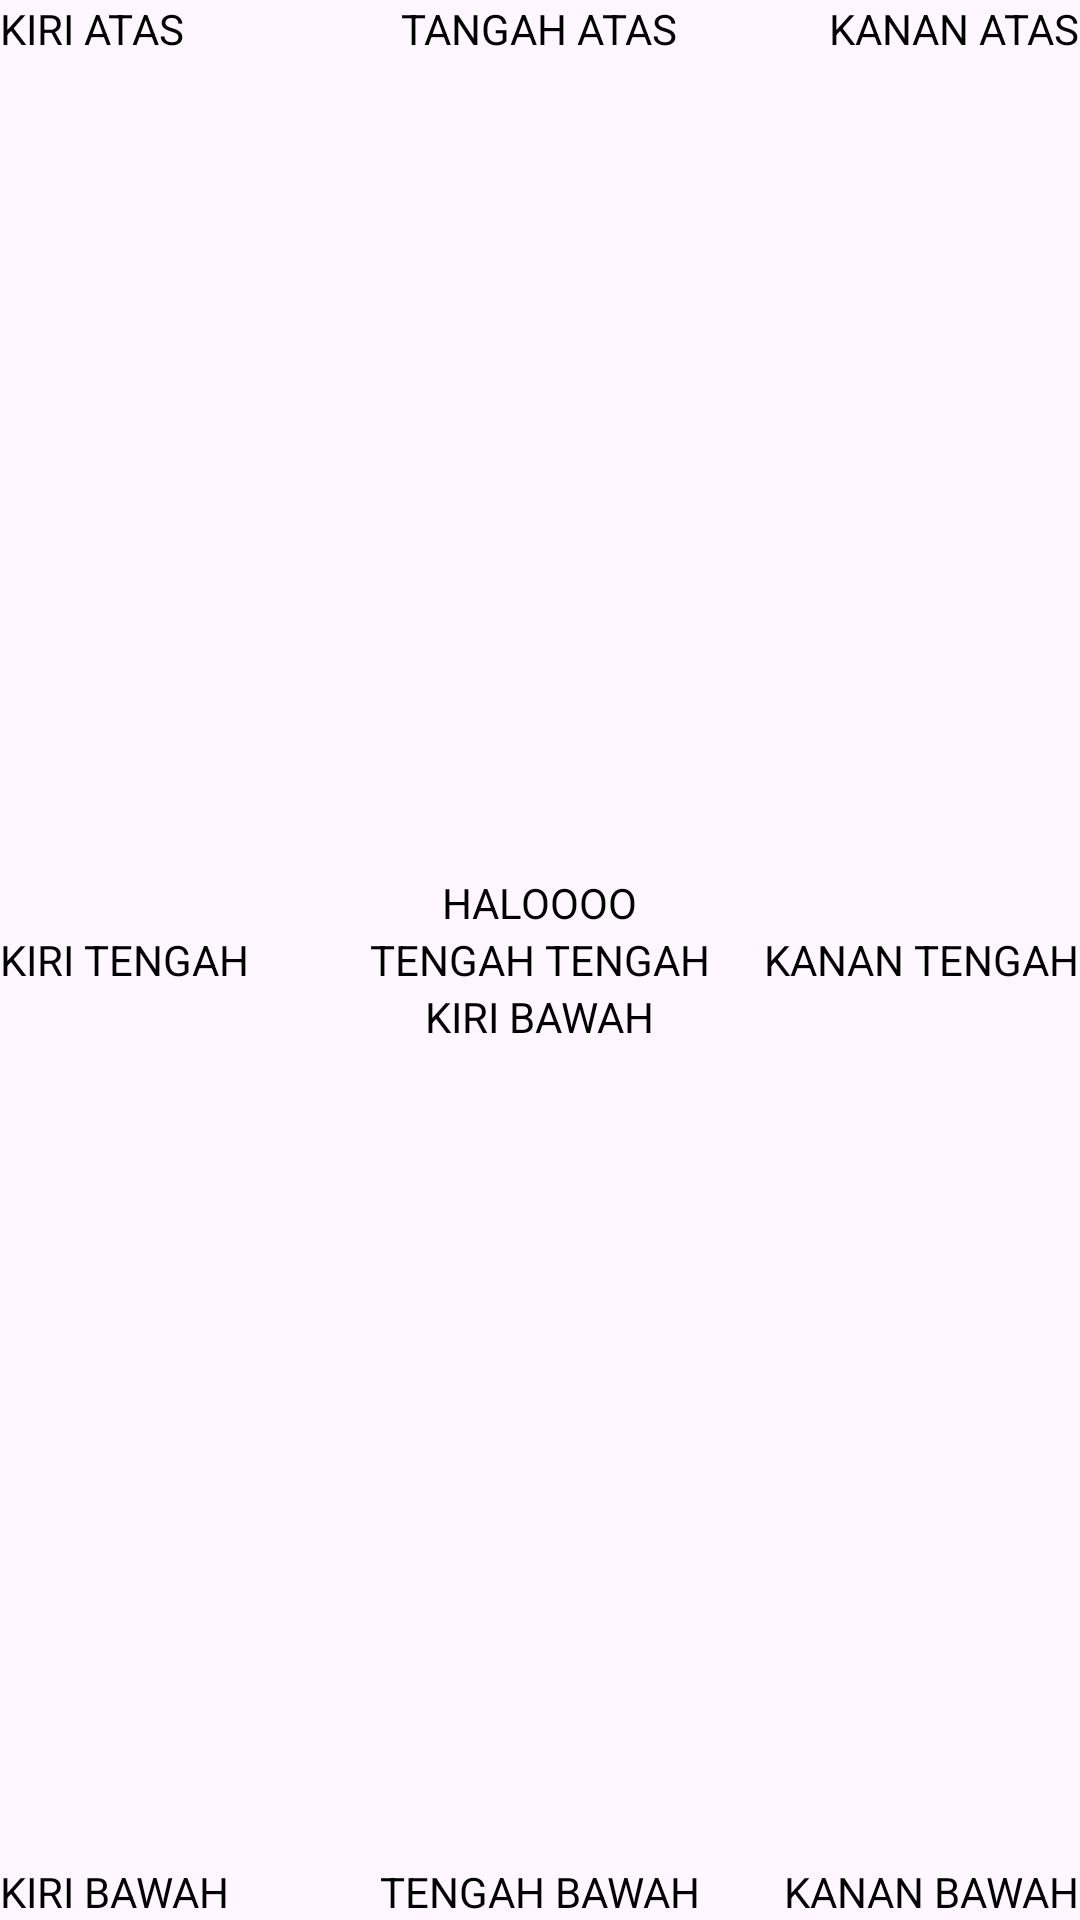

This screen was rendered from an Android layout file. Write that file and the resources it references.
<!-- AndroidManifest.xml: application theme Theme.AndroidActivity -->
<!-- res/layout/activity_belajar_relative.xml -->
<?xml version="1.0" encoding="utf-8"?>
<RelativeLayout xmlns:android="http://schemas.android.com/apk/res/android"
    xmlns:app="http://schemas.android.com/apk/res-auto"
    xmlns:tools="http://schemas.android.com/tools"
    android:layout_width="match_parent"
    android:layout_height="match_parent"
    tools:context=".BelajarRelativeActivity">

    <TextView
        android:id="@+id/kiriAtas"
        android:layout_width="wrap_content"
        android:layout_height="wrap_content"
        android:text="kiri atas"
        android:textAllCaps="true"
        android:textSize="14sp"
        android:textColor="@color/black"
        android:layout_alignParentStart="true"/>

    <TextView
        android:id="@+id/kananAtas"
        android:layout_width="wrap_content"
        android:layout_height="wrap_content"
        android:text="kanan atas"
        android:textAllCaps="true"
        android:textSize="14sp"
        android:textColor="@color/black"
        android:layout_alignParentEnd="true"/>

    <TextView
        android:id="@+id/tengahAtas"
        android:layout_width="wrap_content"
        android:layout_height="wrap_content"
        android:text="tangah atas"
        android:textAllCaps="true"
        android:textSize="14sp"
        android:textColor="@color/black"
        android:layout_centerHorizontal="true"/>
    <TextView
        android:id="@+id/kiriTengah"
        android:layout_width="wrap_content"
        android:layout_height="wrap_content"
        android:text="kiri tengah"
        android:textAllCaps="true"
        android:textSize="14sp"
        android:textColor="@color/black"
        android:layout_centerInParent="true"
        android:layout_alignParentStart="true"/>

    <TextView
        android:id="@+id/tengahTengah"
        android:layout_width="wrap_content"
        android:layout_height="wrap_content"
        android:text="tengah tengah"
        android:textAllCaps="true"
        android:textSize="14sp"
        android:textColor="@color/black"
        android:layout_centerInParent="true"/>

    <TextView
        android:id="@+id/kananTengah"
        android:layout_width="wrap_content"
        android:layout_height="wrap_content"
        android:text="kanan tengah"
        android:textAllCaps="true"
        android:textSize="14sp"
        android:textColor="@color/black"
        android:layout_centerInParent="true"
        android:layout_alignParentEnd="true"/>

    <TextView
        android:id="@+id/kiriBawah"
        android:layout_width="wrap_content"
        android:layout_height="wrap_content"
        android:text="kiri bawah"
        android:textAllCaps="true"
        android:textSize="14sp"
        android:textColor="@color/black"
        android:layout_alignParentBottom="true"/>

    <TextView
        android:id="@+id/tengahBawah"
        android:layout_width="wrap_content"
        android:layout_height="wrap_content"
        android:text="tengah bawah"
        android:textAllCaps="true"
        android:textSize="14sp"
        android:textColor="@color/black"
        android:layout_alignParentBottom="true"
        android:layout_centerInParent="true"/>

    <TextView
        android:id="@+id/kananBawah"
        android:layout_width="wrap_content"
        android:layout_height="wrap_content"
        android:text="kanan bawah"
        android:textAllCaps="true"
        android:textSize="14sp"
        android:textColor="@color/black"
        android:layout_alignParentEnd="true"
        android:layout_alignParentBottom="true"/>

    <TextView
        android:id="@+id/diatasTengah"
        android:layout_width="wrap_content"
        android:layout_height="wrap_content"
        android:text="haloooo"
        android:textAllCaps="true"
        android:textSize="14sp"
        android:textColor="@color/black"
        android:layout_centerInParent="true"
        android:layout_above="@+id/tengahTengah"/>

    <TextView
        android:id="@+id/dibawahKiri"
        android:layout_width="wrap_content"
        android:layout_height="wrap_content"
        android:text="kiri bawah"
        android:textAllCaps="true"
        android:textSize="14sp"
        android:textColor="@color/black"
        android:layout_centerInParent="true"
        android:layout_below="@+id/tengahTengah"/>

</RelativeLayout>
<!-- resources referenced by this layout -->
<resources>
  <style name="Theme.AndroidActivity" parent="Base.Theme.AndroidActivity" />
  <style name="Base.Theme.AndroidActivity" parent="Theme.Material3.DayNight.NoActionBar">
  
      </style>
  <!-- not gathered from this repository: default colours our renderer supplied (Android Studio template values) -->
  <color name="black">#FF000000</color>
</resources>
